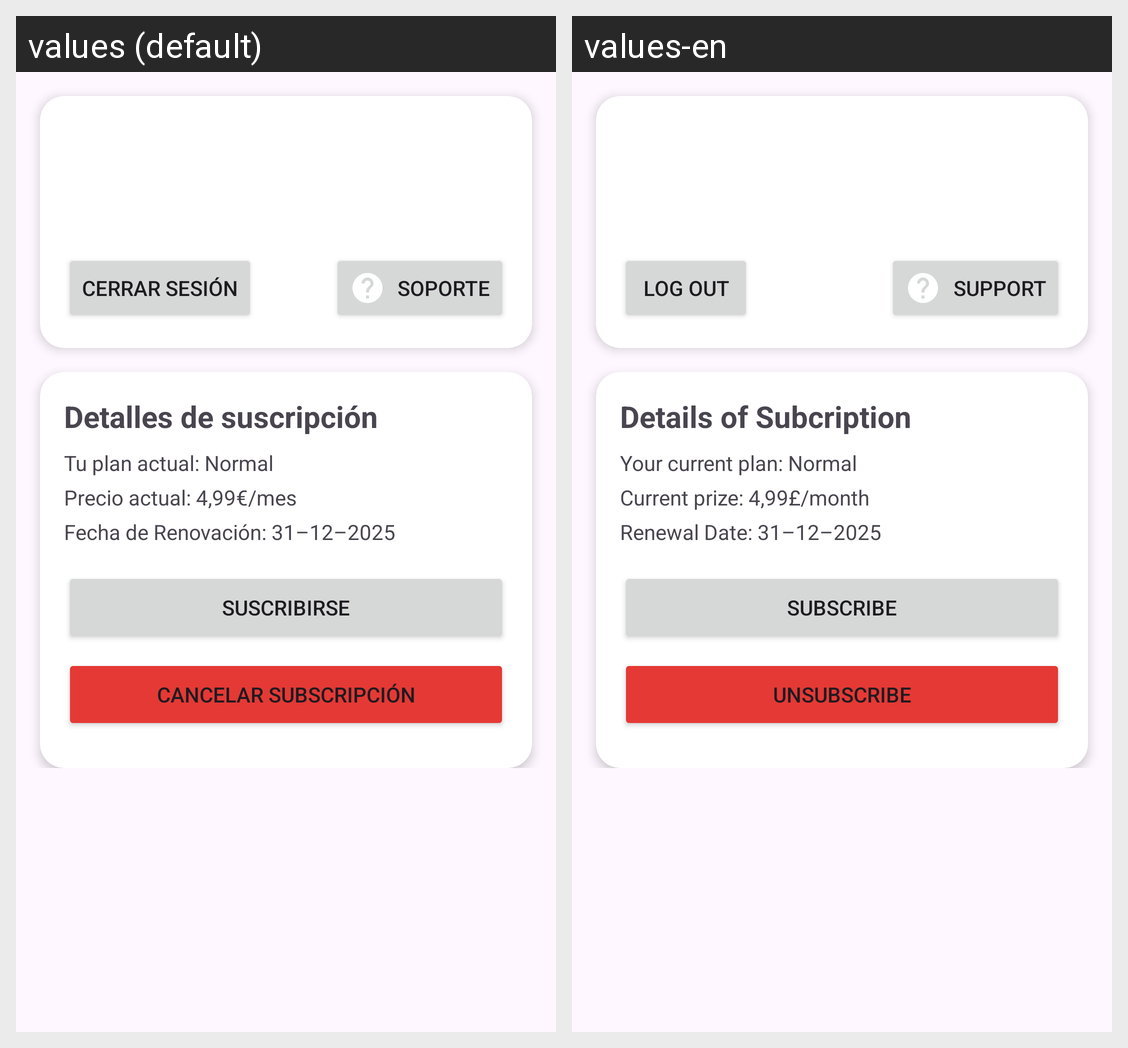

Here is an Android app screen in its default locale and in the app's own translations. Write out the translated-string differences for the strings that appear on this screen.
Android screen res/layout/activity_app_account.xml rendered under 2 locales, left to right: values (default), values-en. Device: Nexus 5 (rendered at 1080×1920; each locale shown at half size, 540×960, under a caption strip naming it); theme Theme.NewVPNApp.
Strings drawn on this screen, with the default value and each locale's value (text and hints the layout hard-codes, and strings that could not be matched under every locale, appear in the picture but are not listed):

logout
  values: Cerrar sesión
  values-en: Log out

support
  values: Soporte
  values-en: Support

subscription_details
  values: Detalles de suscripción
  values-en: Details of Subcription

tu_plan_actual_plan_normal
  values: Tu plan actual: Normal
  values-en: Your current plan: Normal

precio_actual_5_al_mes
  values: Precio actual: 4,99€/mes
  values-en: Current prize: 4,99£/month

fecha_de_renovaci_n_31_12_2025
  values: Fecha de Renovación: 31–12–2025
  values-en: Renewal Date: 31–12–2025

Suscribirse
  values: Suscribirse
  values-en: Subscribe

cancelar_suscripci_n
  values: Cancelar Subscripción
  values-en: Unsubscribe
